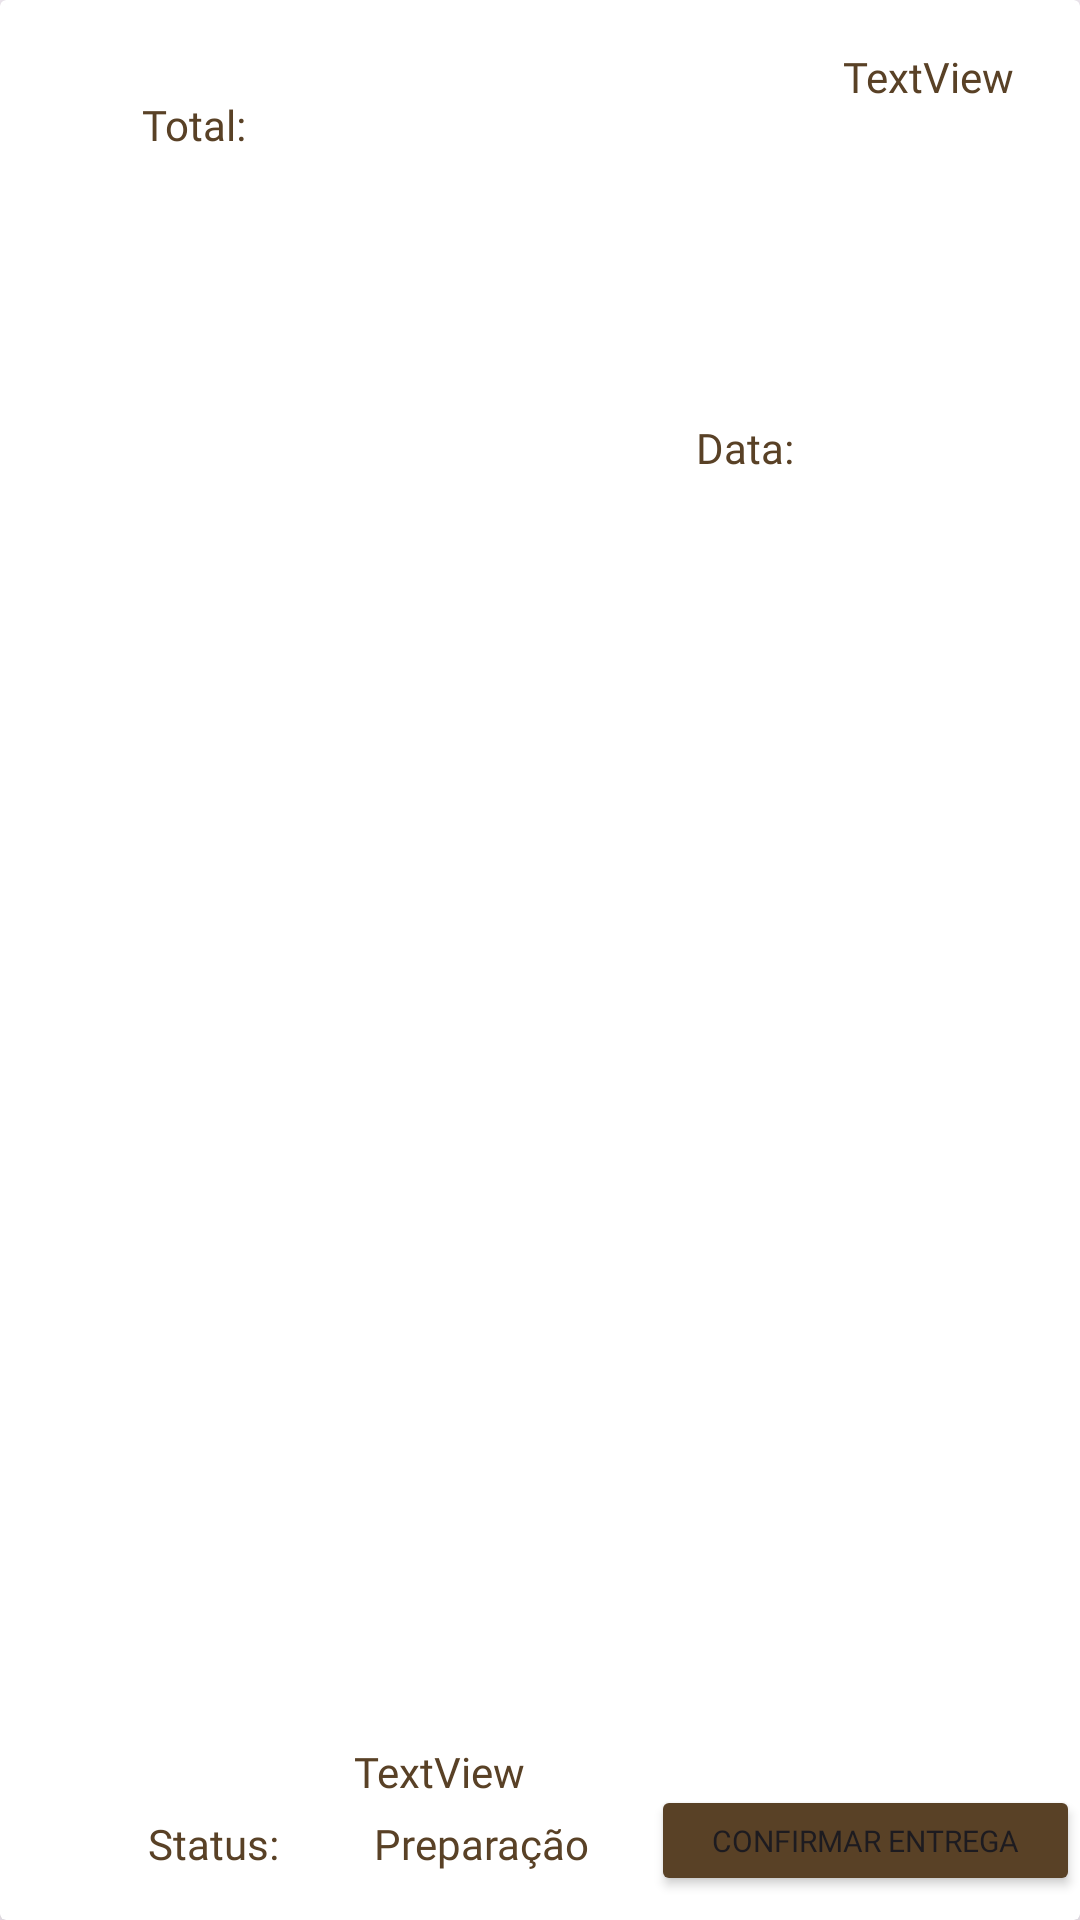

The Android layout XML behind this screen, and the referenced resources:
<!-- AndroidManifest.xml: application theme Theme.CafeNaPorta -->
<!-- res/layout/viewholder_lista_pedidos.xml -->
<?xml version="1.0" encoding="utf-8"?>
<androidx.cardview.widget.CardView xmlns:android="http://schemas.android.com/apk/res/android"
    xmlns:app="http://schemas.android.com/apk/res-auto"
    xmlns:tools="http://schemas.android.com/tools"
    android:layout_width="350dp"
    android:layout_height="90dp"
    android:layout_margin="8dp"
    android:background="#FFFFFF"
    android:backgroundTint="#FFFFFF"
    app:cardBackgroundColor="@color/cards"
    app:cardElevation="10dp">

    <androidx.constraintlayout.widget.ConstraintLayout
        android:layout_width="match_parent"
        android:layout_height="match_parent">

        <TextView
            android:id="@+id/txt_preco"
            android:layout_width="82dp"
            android:layout_height="23dp"
            android:layout_marginEnd="160dp"
            android:layout_marginBottom="36dp"
            android:fontFamily="@font/poppins"
            android:text="TextView"
            android:textColor="@color/principal"
            app:layout_constraintBottom_toBottomOf="parent"
            app:layout_constraintEnd_toEndOf="parent" />

        <Button
            android:id="@+id/btn_confirmar_entrega_pedido"
            android:layout_width="143dp"
            android:layout_height="37dp"
            android:layout_marginBottom="8dp"
            android:backgroundTint="@color/principal"
            android:fontFamily="@font/poppins"
            android:text="Confirmar entrega"
            android:textSize="10sp"
            app:cornerRadius="20dp"
            app:layout_constraintBottom_toBottomOf="parent"
            app:layout_constraintEnd_toEndOf="parent"
            app:layout_constraintHorizontal_bias="1.0"
            app:layout_constraintStart_toEndOf="@+id/txt_preco" />

        <TextView
            android:id="@+id/textView22"
            android:layout_width="wrap_content"
            android:layout_height="wrap_content"
            android:layout_marginEnd="124dp"
            android:layout_marginBottom="16dp"
            android:fontFamily="@font/poppins"
            android:text="Status:"
            android:textColor="@color/principal"
            app:layout_constraintBottom_toBottomOf="parent"
            app:layout_constraintEnd_toStartOf="@+id/btn_confirmar_entrega_pedido" />

        <TextView
            android:id="@+id/textView23"
            android:layout_width="wrap_content"
            android:layout_height="wrap_content"
            android:layout_marginTop="32dp"
            android:layout_marginEnd="36dp"
            android:fontFamily="@font/poppins"
            android:text="Total:"
            android:textColor="@color/principal"
            app:layout_constraintEnd_toStartOf="@+id/txt_preco"
            app:layout_constraintTop_toTopOf="parent" />

        <TextView
            android:id="@+id/txt_status"
            android:layout_width="wrap_content"
            android:layout_height="wrap_content"
            android:layout_marginBottom="16dp"
            android:fontFamily="@font/poppins"
            android:text="Preparação"
            android:textColor="@color/principal"
            app:layout_constraintBottom_toBottomOf="parent"
            app:layout_constraintEnd_toStartOf="@+id/btn_confirmar_entrega_pedido"
            app:layout_constraintHorizontal_bias="0.608"
            app:layout_constraintStart_toEndOf="@+id/textView22" />

        <TextView
            android:id="@+id/textView21"
            android:layout_width="wrap_content"
            android:layout_height="wrap_content"
            android:layout_marginStart="232dp"
            android:fontFamily="@font/poppins"
            android:text="Data:"
            android:textColor="@color/principal"
            app:layout_constraintBottom_toBottomOf="parent"
            app:layout_constraintStart_toStartOf="parent"
            app:layout_constraintTop_toTopOf="parent"
            app:layout_constraintVertical_bias="0.225" />

        <TextView
            android:id="@+id/txt_data_pedido"
            android:layout_width="wrap_content"
            android:layout_height="wrap_content"
            android:layout_marginTop="16dp"
            android:fontFamily="@font/poppins"
            android:text="TextView"
            android:textColor="@color/principal"
            app:layout_constraintEnd_toEndOf="parent"
            app:layout_constraintHorizontal_bias="0.428"
            app:layout_constraintStart_toEndOf="@+id/textView21"
            app:layout_constraintTop_toTopOf="parent" />

    </androidx.constraintlayout.widget.ConstraintLayout>

</androidx.cardview.widget.CardView>
<!-- resources referenced by this layout -->
<resources>
  <color name="cards">#F2F2F2</color>
  <color name="principal">#594126</color>
  <style name="Theme.CafeNaPorta" parent="Base.Theme.CafeNaPorta" />
  <style name="Base.Theme.CafeNaPorta" parent="Theme.Material3.DayNight.NoActionBar">
          
          
      </style>
</resources>
